Run: headless pygame with SDL's dummy video driver; simulated clock (each Clock.tick advances the game by its frame time, no real sleeping); random seed 0; keys injected as events and as key.get_pressed() state; no mouse input.
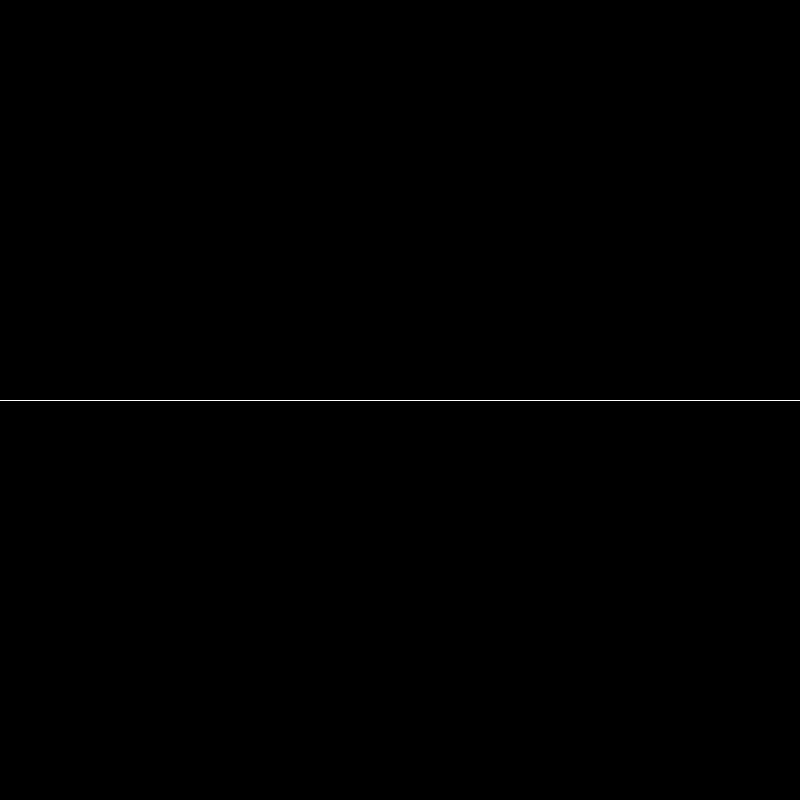
Frame 1 of 4 · flips 1–60 · no input
Frame 2 of 4 · flips 61–180 · tapped SPACE, RETURN · held RIGHT (→), D · screen unchanged from frame 1, image omitted
Frame 3 of 4 · flips 181–300 · held DOWN (↓), S · screen unchanged from frame 2, image omitted
Frame 4 of 4 · flips 301–420 · held LEFT (←), A, UP (↑), W · screen unchanged from frame 3, image omitted

The pygame program that drew these frames:

import pygame
import pygame.gfxdraw

pygame.init()

screenWidth = 800
screenHeight = 800

screen = pygame.display.set_mode((screenWidth, screenHeight))

white = (255, 255, 255)
black = (0, 0, 0)

running = True

while running:
    # fill the screen with black
    screen.fill(black)

    # Our for loop, for the width of the screen
    for i in range(0, screenWidth):
        # Our pixel draw function uses i to know the current value
        pygame.gfxdraw.pixel(screen, i, screenHeight // 2, white)

    for event in pygame.event.get():
        if event.type == pygame.QUIT:
            running = False

    pygame.display.flip()
